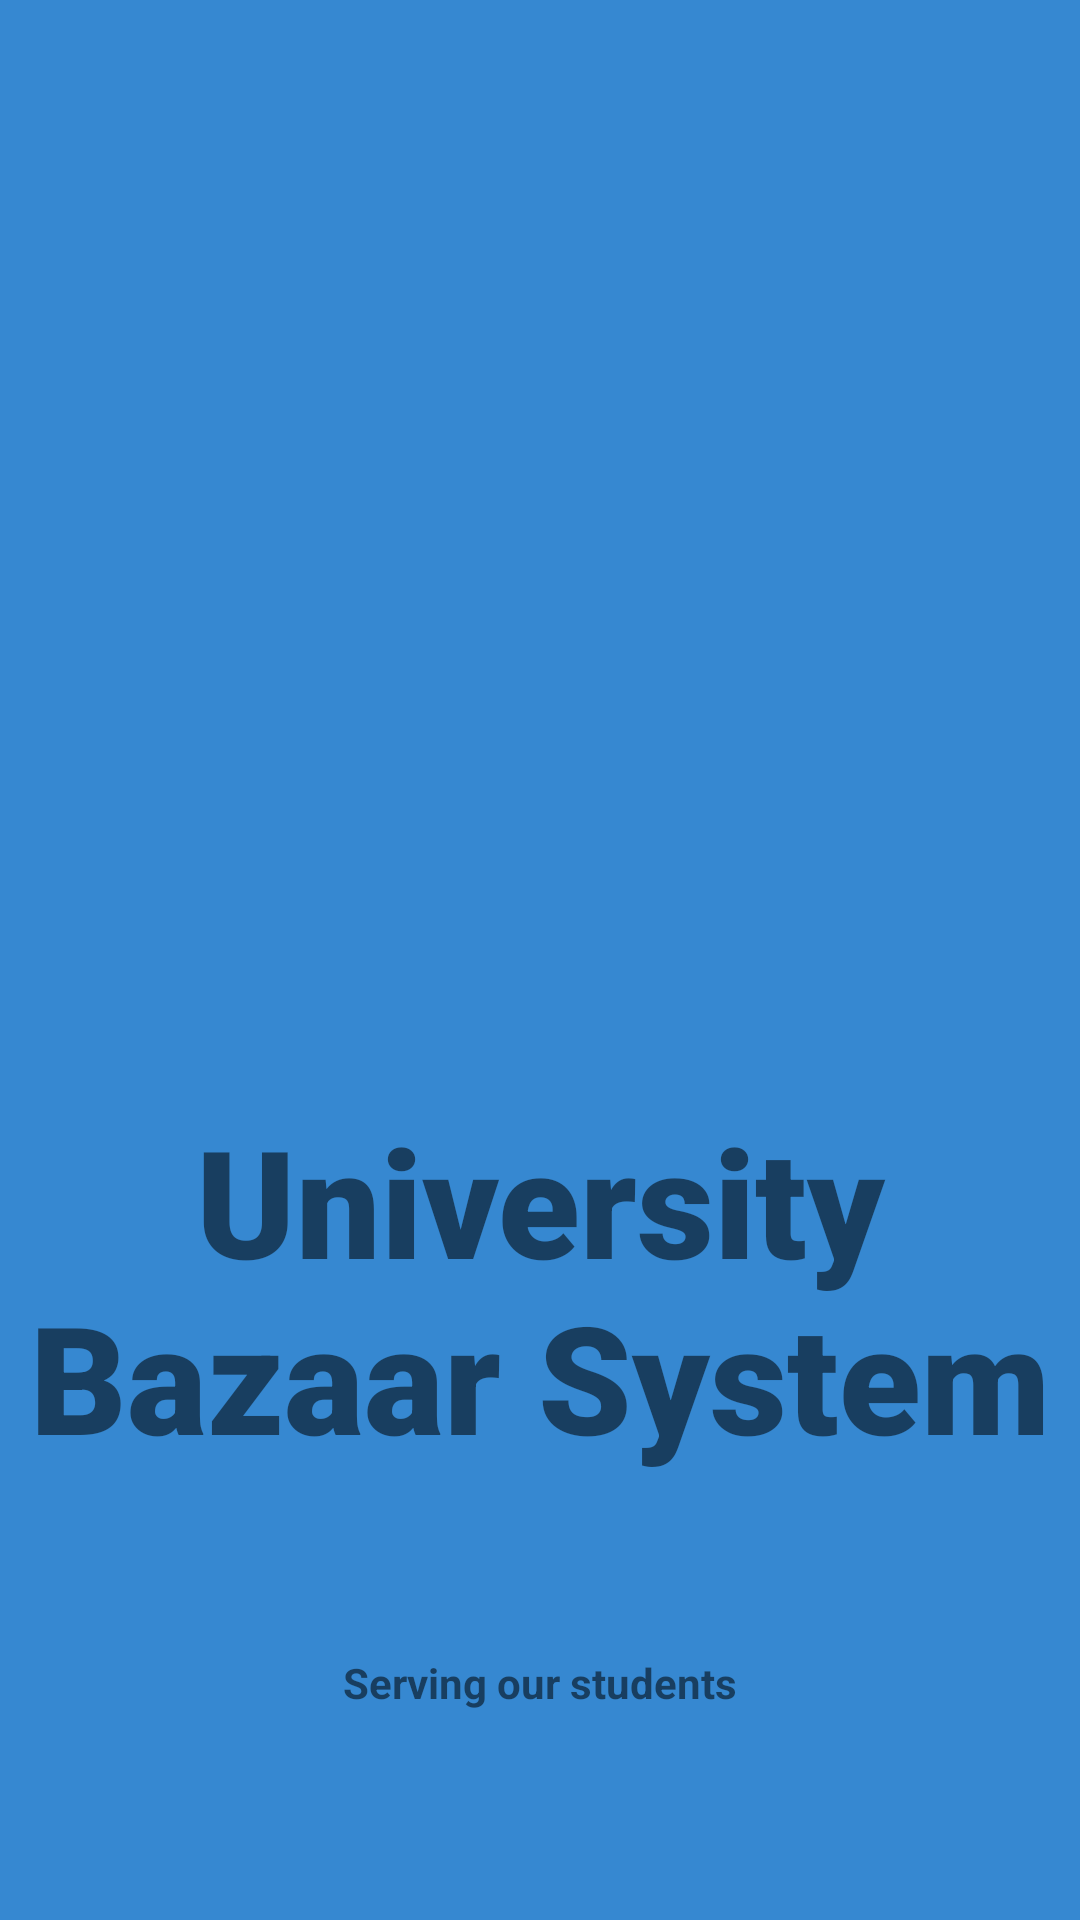

Produce the Android XML layout that renders to this screen, including the resource entries it uses.
<!-- AndroidManifest.xml: application theme Theme.SignUp -->
<!-- res/layout/activity_main.xml -->
<?xml version="1.0" encoding="utf-8"?>

<androidx.constraintlayout.widget.ConstraintLayout xmlns:android="http://schemas.android.com/apk/res/android"
    xmlns:app="http://schemas.android.com/apk/res-auto"
    xmlns:tools="http://schemas.android.com/tools"
    android:layout_width="match_parent"
    android:layout_height="match_parent"
    tools:context=".MainActivity"
    android:background="#3688D1">

    <ImageView
        android:id="@+id/imageView"
        android:layout_width="0dp"
        android:layout_height="731dp"
        android:transitionName="logo_image"
        android:src="@drawable/splashuta"
        tools:layout_editor_absoluteX="0dp"
        tools:layout_editor_absoluteY="-30dp" />

    <TextView
        android:id="@+id/textView1"
        android:layout_width="0dp"
        android:layout_height="wrap_content"
        android:layout_marginBottom="148dp"
        android:fontFamily="sans-serif-black"
        android:gravity="center"
        android:text="University Bazaar System"
        android:textSize="50sp"
        app:layout_constraintBottom_toBottomOf="parent"
        app:layout_constraintEnd_toEndOf="parent"
        app:layout_constraintHorizontal_bias="0.0"
        app:layout_constraintStart_toStartOf="parent" />

    <TextView
        android:id="@+id/textView2"
        android:layout_width="wrap_content"
        android:layout_height="wrap_content"
        android:gravity="center"
        android:text="Serving our students"
        android:textStyle="bold"
        app:layout_constraintBottom_toBottomOf="@+id/imageView"
        app:layout_constraintEnd_toEndOf="parent"
        app:layout_constraintStart_toStartOf="parent"
        app:layout_constraintTop_toBottomOf="@+id/textView1"
        app:layout_constraintVertical_bias="0.27" />

</androidx.constraintlayout.widget.ConstraintLayout>
<!-- resources referenced by this layout -->
<resources>
  <style name="Theme.SignUp" parent="Theme.MaterialComponents.DayNight.NoActionBar">
          
          <item name="colorPrimary">@color/purple_500</item>
          <item name="colorPrimaryVariant">@color/purple_700</item>
          <item name="colorOnPrimary">@color/white</item>
          
          <item name="colorSecondary">@color/teal_200</item>
          <item name="colorSecondaryVariant">@color/teal_700</item>
          <item name="colorOnSecondary">@color/black</item>
          
          <item name="android:statusBarColor" tools:targetApi="l">?attr/colorPrimaryVariant</item>
  
      </style>
  <!-- not gathered from this repository: default colours our renderer supplied (Android Studio template values) -->
  <color name="purple_500">#FF6200EE</color>
  <color name="purple_700">#FF3700B3</color>
  <color name="teal_200">#FF03DAC5</color>
  <color name="teal_700">#FF018786</color>
  <color name="black">#FF000000</color>
  <color name="white">#FFFFFFFF</color>
</resources>
